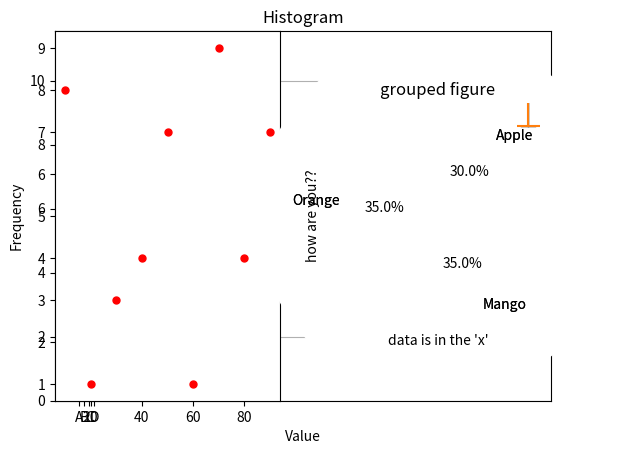

This chart was generated by the following Python code:
import matplotlib.pyplot as plt
import numpy as np

# Sample data
x = [1, 2, 3, 4, 5]
y = [2, 3, 5, 7, 11]

# Create a line plot
plt.plot(x, y)

# Add titles and labels
plt.title("Simple Line Plot")
plt.xlabel("X-axis")
plt.ylabel("Y-axis")

# Show the plot
plt.show()

########################################################################################################################################
plt.plot(x, y, color='red', linestyle='--', marker='x')
plt.title("Customized Line Plot")
plt.xlabel("X-axis")
plt.ylabel("Y-axis")
plt.grid(True)  # Add a grid

plt.show()
########################################################################################################################################

categories = ['A', 'B', 'C', 'D']
values = [3, 7, 5, 2]
#plt.barh(categories, values, color='orange')

plt.bar(categories, values, color='orange')
plt.title("Bar Plot")
plt.xlabel("Categories")
plt.ylabel("Values")
plt.show()

######################################################################################################################################################

#We have lots of Markers 
plt.scatter(x, y, color='green', marker='*' , s=209)
plt.title("Scatter Plot")
plt.xlabel("India")
plt.ylabel("Y-axis")
plt.show()

###########################################################################################################################################

data = [1, 2, 2, 3, 3, 3, 4, 4, 4, 4, 5, 5, 5, 5, 5]

plt.hist(data, bins=5, color='purple', edgecolor='black')
plt.title("Histogram")
plt.xlabel("Value")
plt.ylabel("Frequency")
plt.show()

#########################################################################################################################################

x = [10 , 20 , 30 , 40 , 50 , 60 , 70 , 80 , 90]
a = [8 , 1 , 3 , 4, 7 , 1 , 9 , 4 , 7]
b = [2 , 4, 6,8,9,7,5 , 5 , 9]

plt.scatter(x , a , marker="." , c = 'g' , s=100)
plt.scatter(x , b , marker="*" , c = 'r' , s=150)

plt.show()

#########################################################################################################################################\

x = [10 , 20 , 30 , 40 , 50 , 60 , 70 , 80 , 90]
a = [8 , 1 , 3 , 4, 7 , 1 , 9 , 4 , 7]
b = [2 , 4, 6,8,9,7,5 , 5 , 9]

plt.subplot(1,2,1)
plt.scatter(x , a , marker='.' , s=100 , c='red')

plt.subplot(1,2,2)
plt.scatter(x , a , marker='o' , s=101 , c='orange')

plt.title("grouped figure")
plt.xlabel("hello")
plt.ylabel("how are you??")

plt.show()

#########################################################################################################################################

data = [9 , 1 , 2 , 4 , 3, 8 , 9 , 4 , 10]

plt.xlabel("data is in the 'x'")

plt.hist(data , edgecolor = 'black')
plt.show()

#########################################################################################################################################

one = [1,2,3,4,5,6,7,8,9]
two = [3,5,6,8,3,1,3,4,5]
three=[1,3,4,5,6,7,3,5,6]

data = list([one , two , three])
plt.boxplot(data)

plt.show()

#########################################################################################################################################

one = [1,2,3,4,5,6,7,8,9]
two = [3,5,6,8,3,1,3,4,5]
three=[1,3,4,5,6,7,3,5,6]

data = list([one,two,three])

plt.violinplot(data , showmedians=True)
plt.show()

#########################################################################################################################################

frute = ['Apple' , 'Orange' , 'Mango']
q = [30 , 35 , 35]

plt.pie(q , labels=frute , autopct='%0.1f%%' , colors=['white' , 'black' , 'red'])
plt.show()

#########################################################################################################################################

frute = ['Apple' , 'Orange' , 'Mango']
q = [30 , 35 , 35]

plt.pie(q , labels=frute , radius=1)
plt.pie([1] , colors=["w"] , radius=2)

plt.show()

######################################################################################################################################
